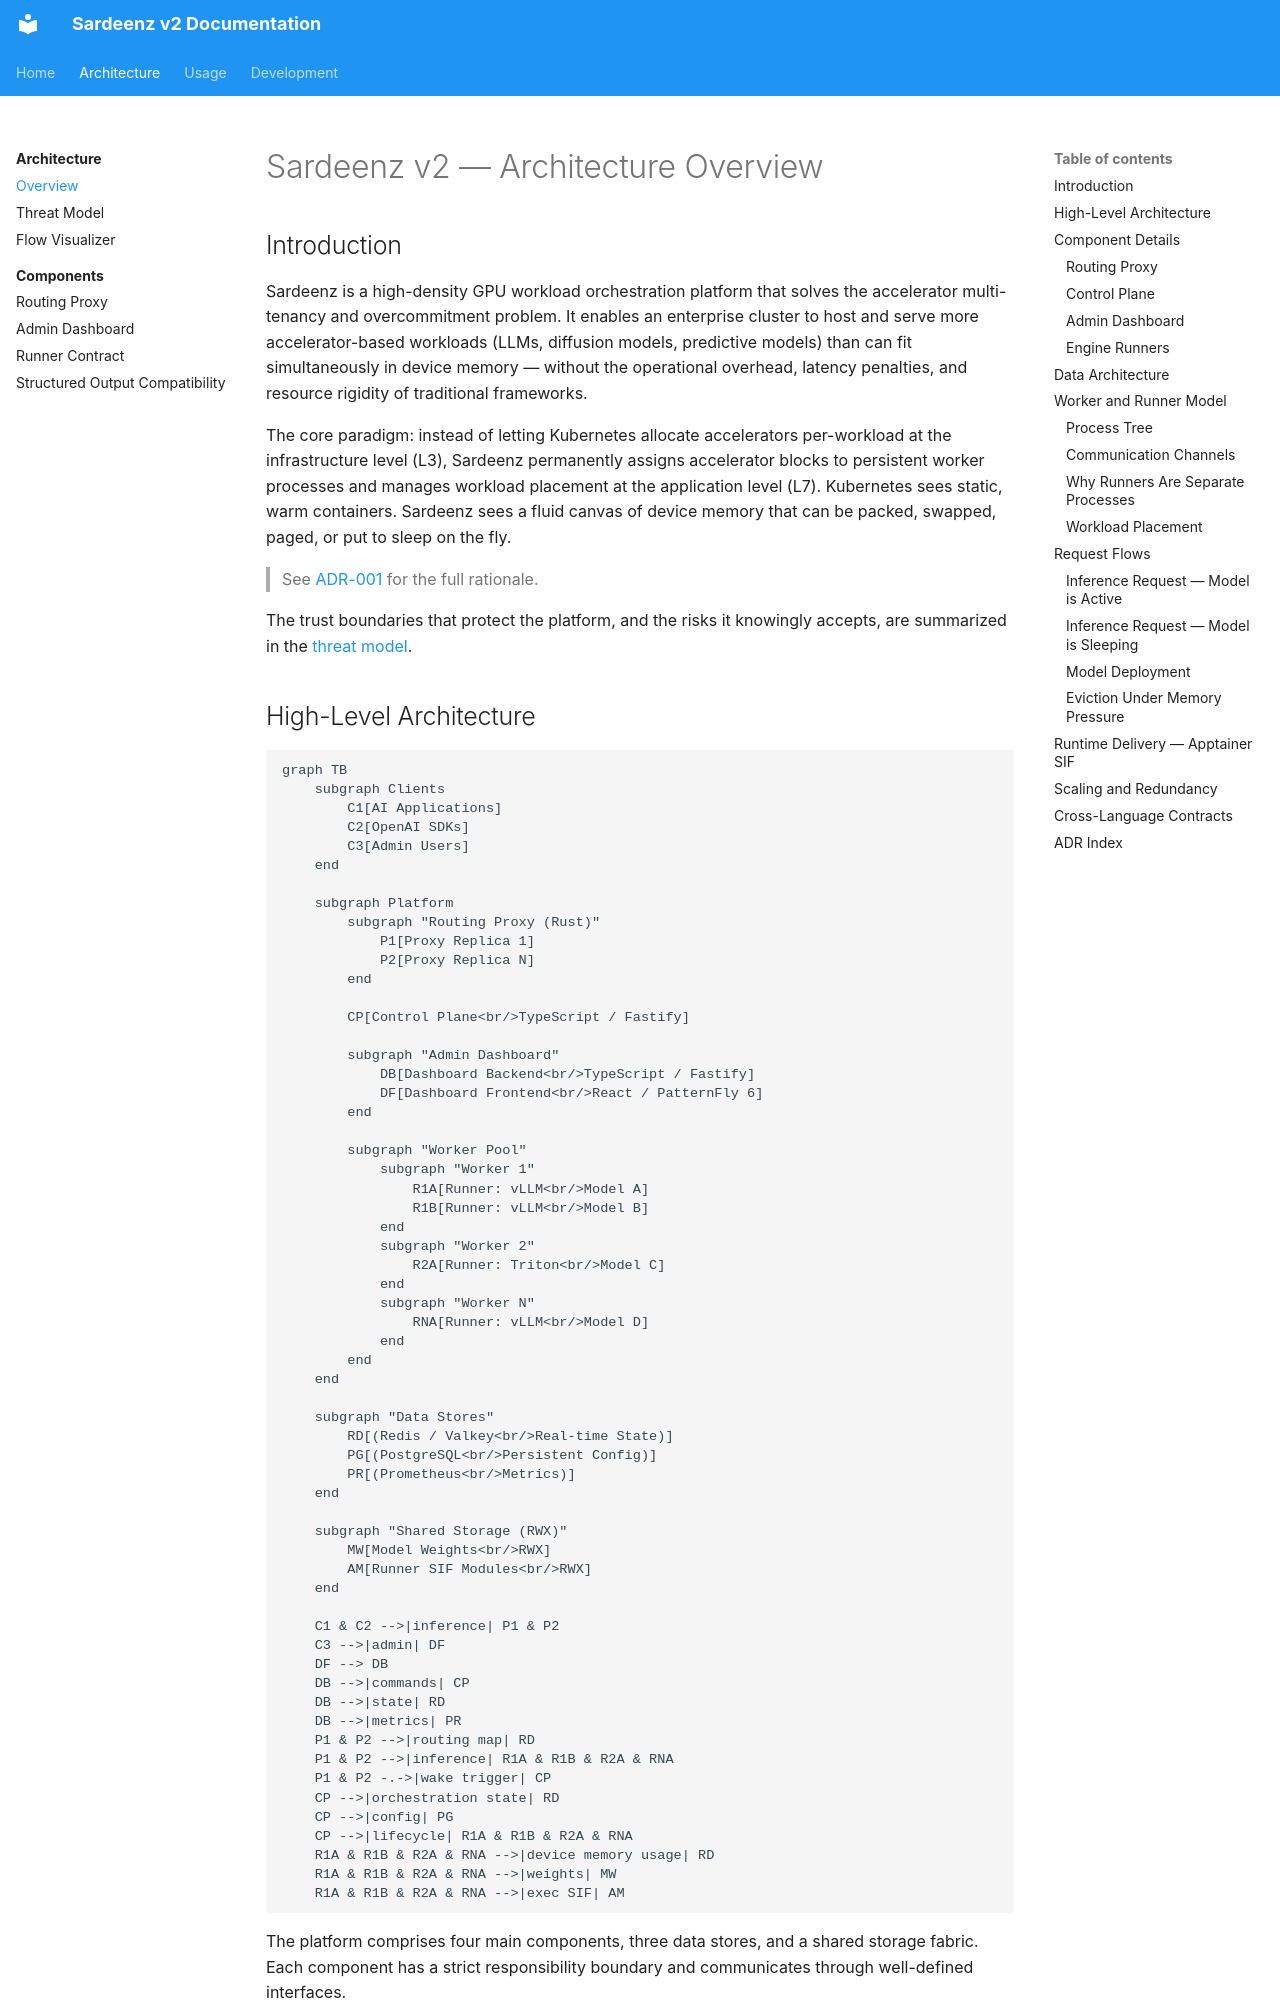

repository: rh-aiservices-bu/school-of-sardeenz · page: architecture/overview/index.html · generator: mkdocs

# Sardeenz v2 — Architecture Overview

## Introduction

Sardeenz is a high-density GPU workload orchestration platform that solves the accelerator multi-tenancy and overcommitment problem. It enables an enterprise cluster to host and serve more accelerator-based workloads (LLMs, diffusion models, predictive models) than can fit simultaneously in device memory — without the operational overhead, latency penalties, and resource rigidity of traditional frameworks.

The core paradigm: instead of letting Kubernetes allocate accelerators per-workload at the infrastructure level (L3), Sardeenz permanently assigns accelerator blocks to persistent worker processes and manages workload placement at the application level (L7). Kubernetes sees static, warm containers. Sardeenz sees a fluid canvas of device memory that can be packed, swapped, paged, or put to sleep on the fly.

> See [ADR-001](adrs/adr-001-l7-vram-scheduling.md) for the full rationale.

The trust boundaries that protect the platform, and the risks it knowingly accepts, are summarized
in the [threat model](threat-model.md).

## High-Level Architecture

```mermaid
graph TB
    subgraph Clients
        C1[AI Applications]
        C2[OpenAI SDKs]
        C3[Admin Users]
    end

    subgraph Platform
        subgraph "Routing Proxy (Rust)"
            P1[Proxy Replica 1]
            P2[Proxy Replica N]
        end

        CP[Control Plane<br/>TypeScript / Fastify]

        subgraph "Admin Dashboard"
            DB[Dashboard Backend<br/>TypeScript / Fastify]
            DF[Dashboard Frontend<br/>React / PatternFly 6]
        end

        subgraph "Worker Pool"
            subgraph "Worker 1"
                R1A[Runner: vLLM<br/>Model A]
                R1B[Runner: vLLM<br/>Model B]
            end
            subgraph "Worker 2"
                R2A[Runner: Triton<br/>Model C]
            end
            subgraph "Worker N"
                RNA[Runner: vLLM<br/>Model D]
            end
        end
    end

    subgraph "Data Stores"
        RD[(Redis / Valkey<br/>Real-time State)]
        PG[(PostgreSQL<br/>Persistent Config)]
        PR[(Prometheus<br/>Metrics)]
    end

    subgraph "Shared Storage (RWX)"
        MW[Model Weights<br/>RWX]
        AM[Runner SIF Modules<br/>RWX]
    end

    C1 & C2 -->|inference| P1 & P2
    C3 -->|admin| DF
    DF --> DB
    DB -->|commands| CP
    DB -->|state| RD
    DB -->|metrics| PR
    P1 & P2 -->|routing map| RD
    P1 & P2 -->|inference| R1A & R1B & R2A & RNA
    P1 & P2 -.->|wake trigger| CP
    CP -->|orchestration state| RD
    CP -->|config| PG
    CP -->|lifecycle| R1A & R1B & R2A & RNA
    R1A & R1B & R2A & RNA -->|device memory usage| RD
    R1A & R1B & R2A & RNA -->|weights| MW
    R1A & R1B & R2A & RNA -->|exec SIF| AM
```

The platform comprises four main components, three data stores, and a shared storage fabric. Each component has a strict responsibility boundary and communicates through well-defined interfaces.

> See [ADR-002](adrs/adr-002-four-component-split.md) for the component split rationale.

## Component Details
